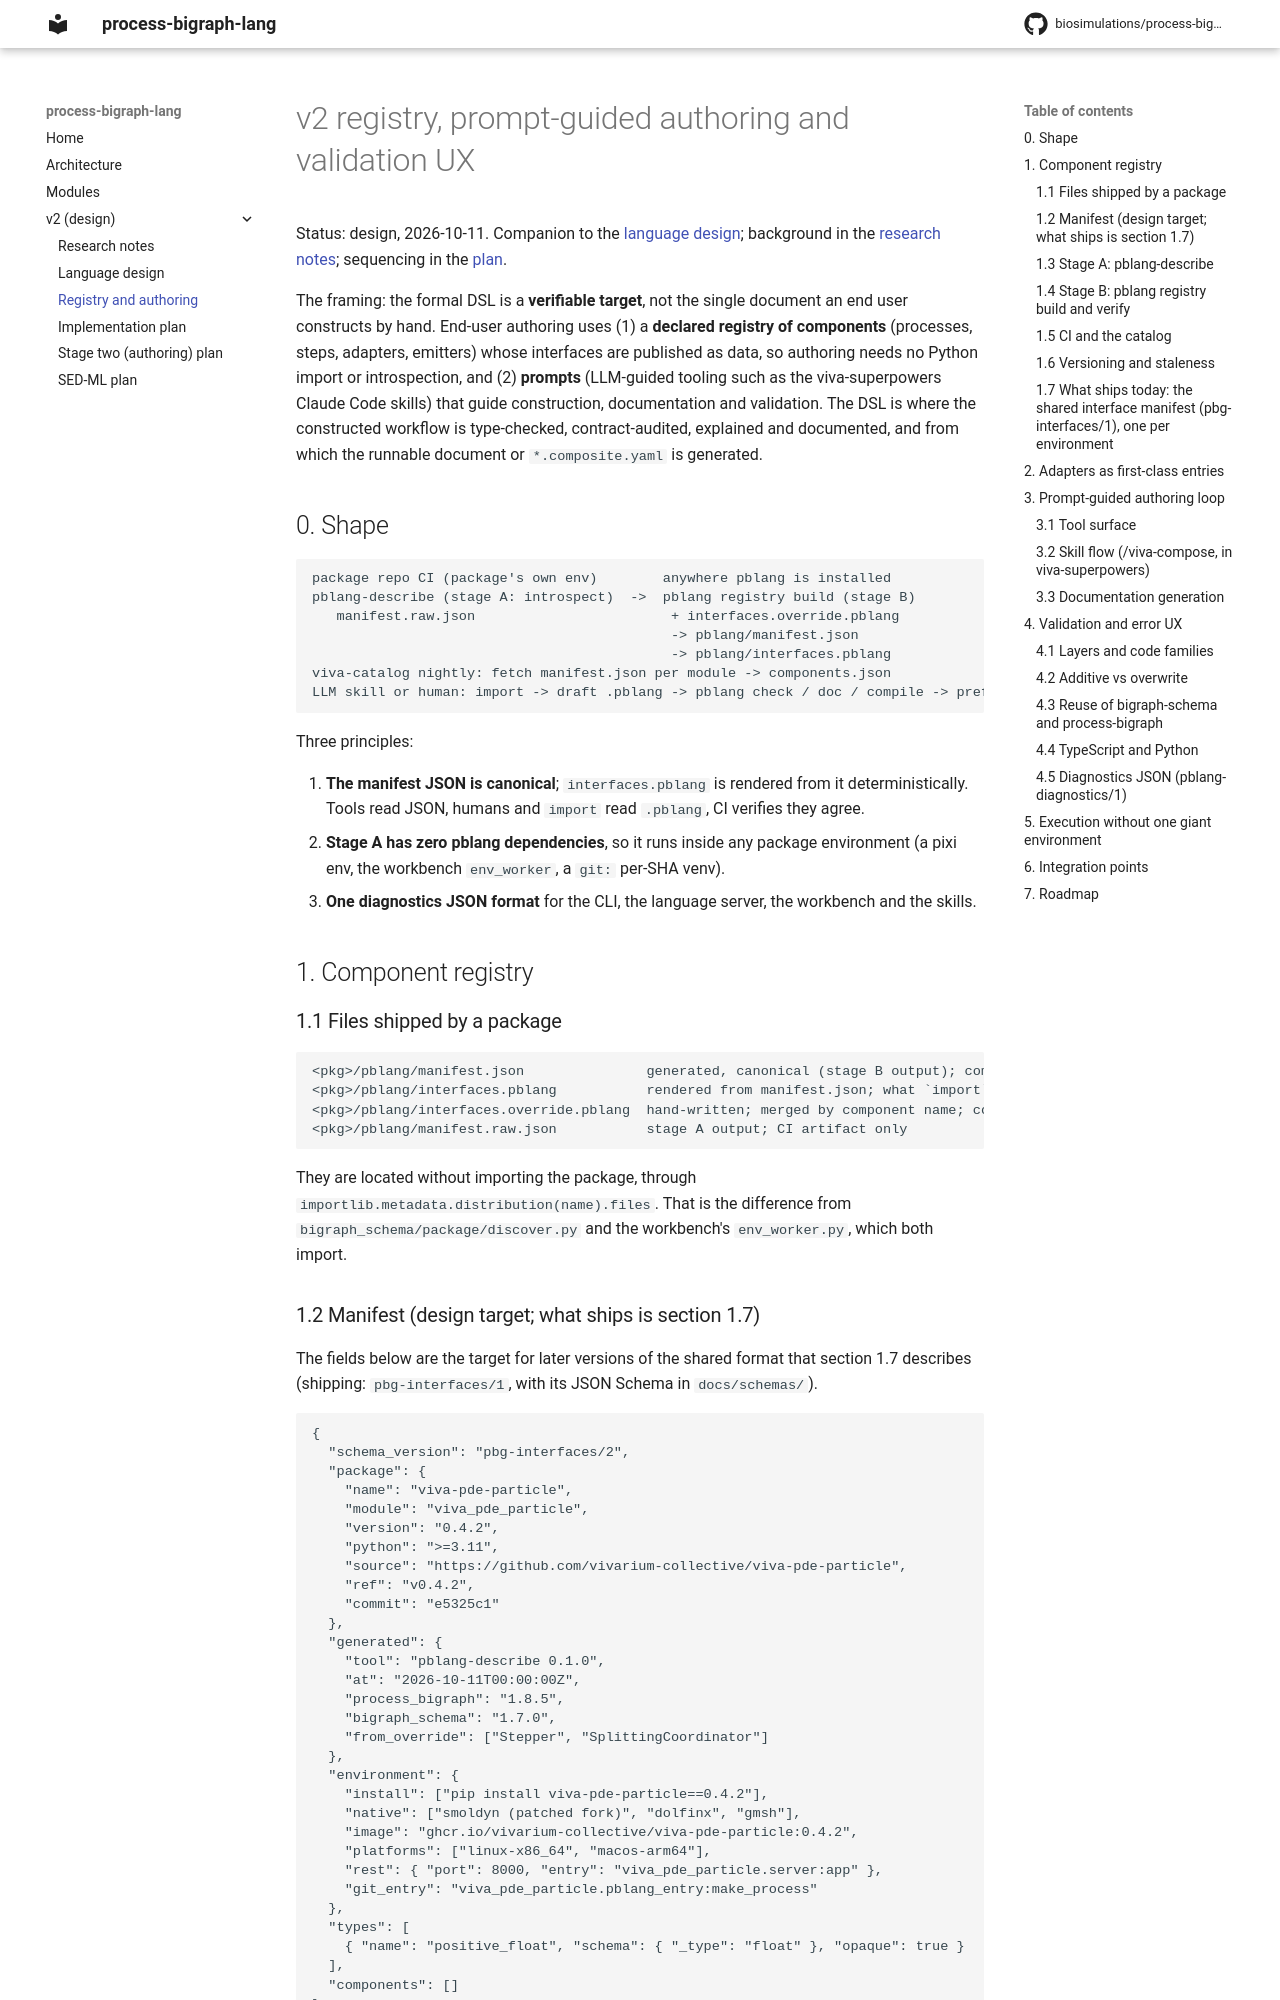

repository: biosimulations/process-bigraph-lang · page: v2/registry-and-authoring/index.html · generator: mkdocs

# v2 registry, prompt-guided authoring and validation UX

Status: design, 2026-10-11. Companion to the [language design](design.md); background in the
[research notes](research.md); sequencing in the [plan](plan.md).

The framing: the formal DSL is a **verifiable target**, not the single document an end user constructs by hand.
End-user authoring uses (1) a **declared registry of components** (processes, steps, adapters, emitters) whose
interfaces are published as data, so authoring needs no Python import or introspection, and (2) **prompts** (LLM-guided
tooling such as the viva-superpowers Claude Code skills) that guide construction, documentation and validation. The DSL is
where the constructed workflow is type-checked, contract-audited, explained and documented, and from which the runnable
document or `*.composite.yaml` is generated.

## 0. Shape

```text
package repo CI (package's own env)        anywhere pblang is installed              execution env
pblang-describe (stage A: introspect)  ->  pblang registry build (stage B)          pblang preflight
   manifest.raw.json                        + interfaces.override.pblang              (installed vs lock vs
                                            -> pblang/manifest.json                    fingerprint; env hints)
                                            -> pblang/interfaces.pblang
viva-catalog nightly: fetch manifest.json per module -> components.json
LLM skill or human: import -> draft .pblang -> pblang check / doc / compile -> preflight -> run
```

Three principles:

1. **The manifest JSON is canonical**; `interfaces.pblang` is rendered from it deterministically. Tools read JSON,
   humans and `import` read `.pblang`, CI verifies they agree.
2. **Stage A has zero pblang dependencies**, so it runs inside any package environment (a pixi env, the workbench
   `env_worker`, a `git:` per-SHA venv).
3. **One diagnostics JSON format** for the CLI, the language server, the workbench and the skills.

## 1. Component registry

### 1.1 Files shipped by a package

```text
<pkg>/pblang/manifest.json               generated, canonical (stage B output); committed and in the wheel
<pkg>/pblang/interfaces.pblang           rendered from manifest.json; what `import` reads
<pkg>/pblang/interfaces.override.pblang  hand-written; merged by component name; committed
<pkg>/pblang/manifest.raw.json           stage A output; CI artifact only
```

They are located without importing the package, through `importlib.metadata.distribution(name).files`. That is the
difference from `bigraph_schema/package/discover.py` and the workbench's `env_worker.py`, which both import.
